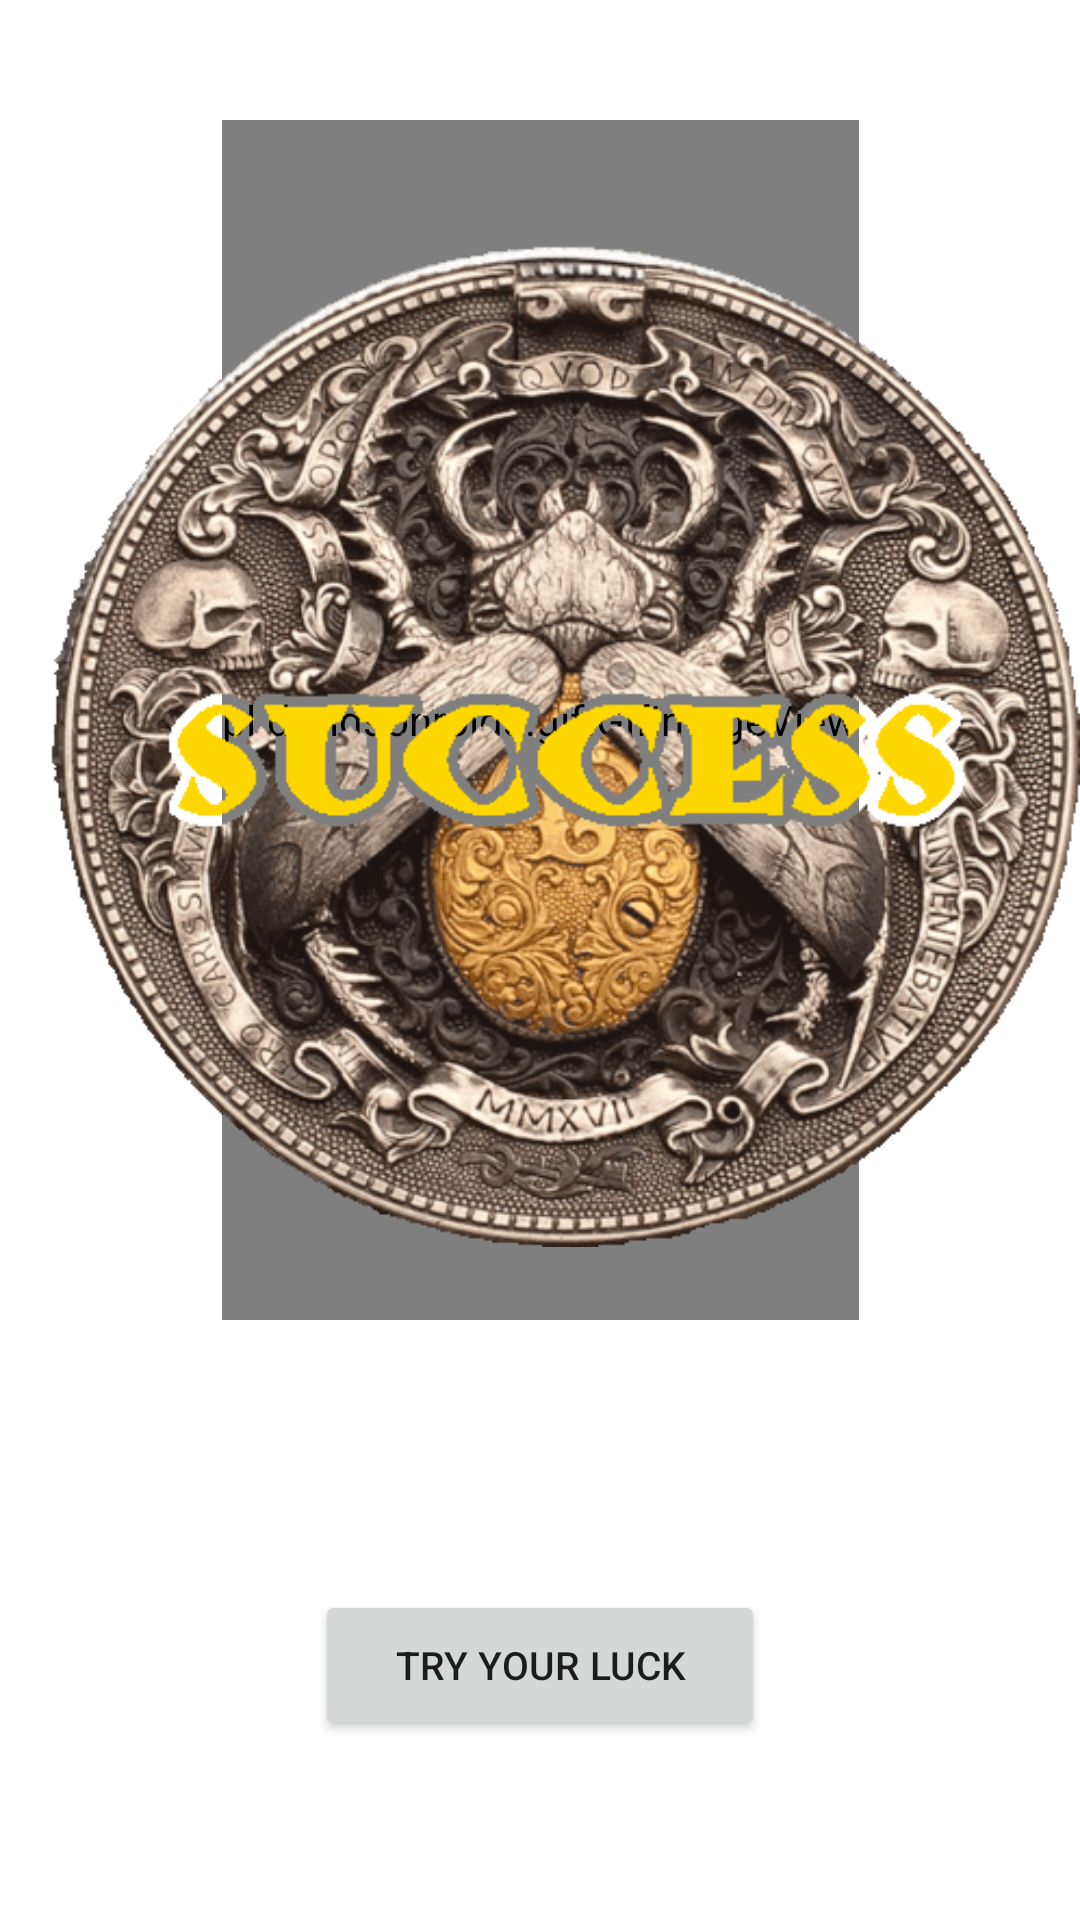

Layout XML and referenced resources for this Android screen:
<!-- AndroidManifest.xml: application theme Theme.FlipCoin -->
<!-- res/layout/fragment_flip.xml -->
<?xml version="1.0" encoding="utf-8"?>
<androidx.constraintlayout.widget.ConstraintLayout xmlns:android="http://schemas.android.com/apk/res/android"
    android:layout_width="match_parent"
    android:layout_height="match_parent"
    xmlns:app="http://schemas.android.com/apk/res-auto">

    <pl.droidsonroids.gif.GifImageView
        android:id="@+id/gif_view"
        android:layout_width="wrap_content"
        android:layout_height="400dp"
        android:layout_marginTop="40dp"
        app:layout_constraintEnd_toEndOf="parent"
        app:layout_constraintStart_toStartOf="parent"
        app:layout_constraintTop_toTopOf="parent"/>
    <ImageView
        android:id="@+id/image_view"
        android:layout_width="wrap_content"
        android:layout_height="400dp"
        android:layout_marginTop="40dp"
        app:layout_constraintEnd_toEndOf="parent"
        app:layout_constraintStart_toStartOf="parent"
        app:layout_constraintTop_toTopOf="parent"
        android:src="@drawable/coin_anim"/>
    <TextView
        android:id="@+id/my_text"
        android:layout_width="wrap_content"
        android:layout_height="wrap_content"
        app:layout_constraintTop_toBottomOf="@id/gif_view"
        app:layout_constraintStart_toStartOf="parent"
        app:layout_constraintEnd_toEndOf="parent"
        android:layout_marginTop="50dp"
        android:textSize="30sp"
        android:textStyle="bold"/>
    <Button
        android:id="@+id/button_start"
        android:text="Try your luck"
        android:textSize="13sp"
        android:layout_width="150dp"
        android:layout_height="50dp"
        app:layout_constraintEnd_toEndOf="parent"
        app:layout_constraintStart_toStartOf="parent"
        app:layout_constraintBottom_toBottomOf="parent"
        android:layout_marginBottom="60dp"/>
</androidx.constraintlayout.widget.ConstraintLayout>
<!-- resources referenced by this layout -->
<resources>
  <!-- drawable coin_anim: gif bitmap (drawable, 306220 bytes) -->
  <style name="Theme.FlipCoin" parent="Theme.MaterialComponents.DayNight.DarkActionBar">
          
          <item name="colorPrimary">@color/purple_500</item>
          <item name="colorPrimaryVariant">@color/purple_700</item>
          <item name="colorOnPrimary">@color/white</item>
          
          <item name="colorSecondary">@color/teal_200</item>
          <item name="colorSecondaryVariant">@color/teal_700</item>
          <item name="colorOnSecondary">@color/black</item>
          
          <item name="android:statusBarColor">?attr/colorPrimaryVariant</item>
          
      </style>
  <color name="purple_500">#FF6200EE</color>
  <color name="purple_700">#FF3700B3</color>
  <color name="white">#FFFFFFFF</color>
  <color name="teal_200">#FF03DAC5</color>
  <color name="teal_700">#FF018786</color>
  <color name="black">#FF000000</color>
</resources>
